44-way image classification set "ssds-2025" from GitHub (luriahc/ssds-2025); label vocabulary: Admiralty, Ang Mo Kio, Bukit Panjang, Bukit Timah, Buona Vista, Changi, Choa Chu Kang Central, Choa Chu Kang South, Clementi, East Coast Parkway, Jurong Island, Jurong Pier, Jurong West, Kent Ridge, Kranji Reservoir, Lim Chu Kang, Lower Peirce Reservoir, Macritchie Reservoir, Mandai, Marina Barrage, Marine Parade, Newton, Nicoll Highway, Pasir Panjang, Pasir Ris Central, Pasir Ris West, Paya Lebar, Pulau Ubin, Punggol, Queenstown, Seletar, Sembawang, Sentosa Island, Simei, Somerset Road, Tai Seng, Tanjong Katong, Tengah, Toa Payoh, Tuas, Tuas South, Ulu Pandan, Upper Peirce Reservoir, Whampoa.

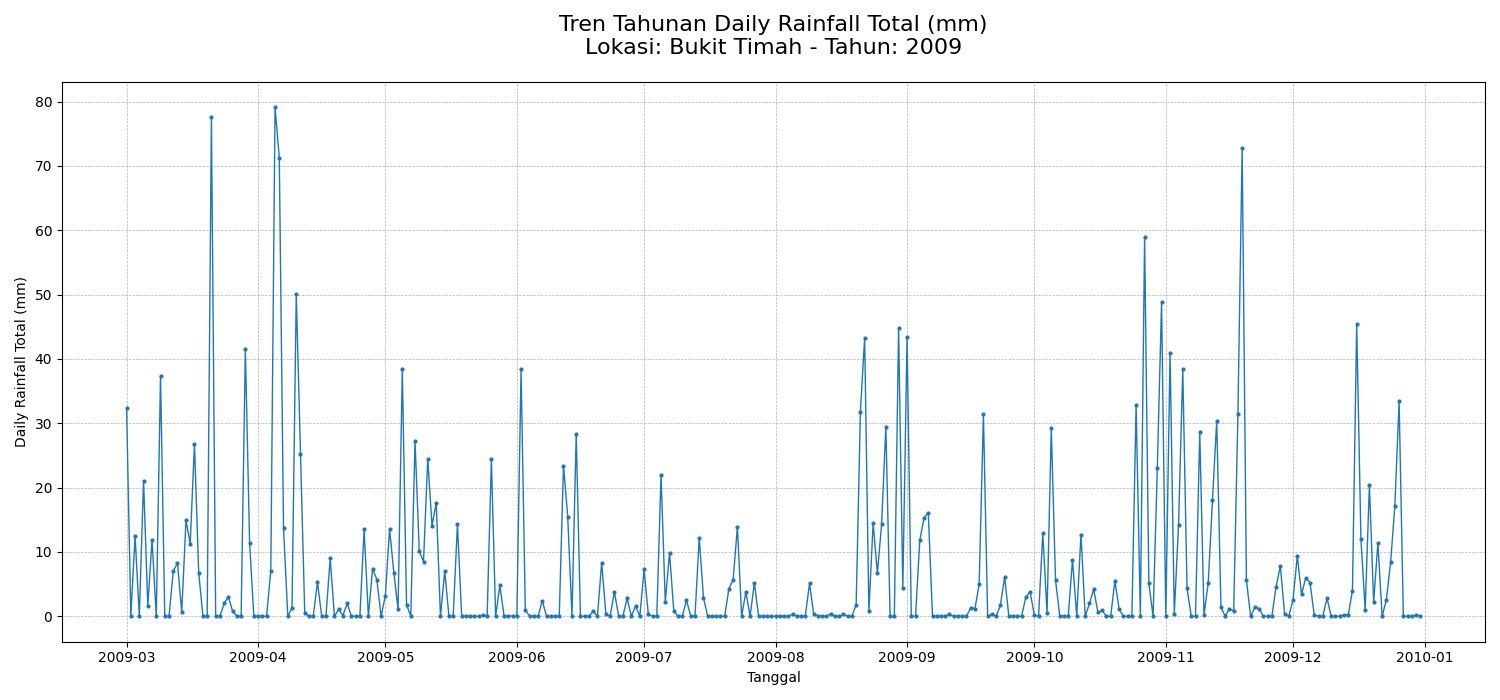
Label: Bukit Timah

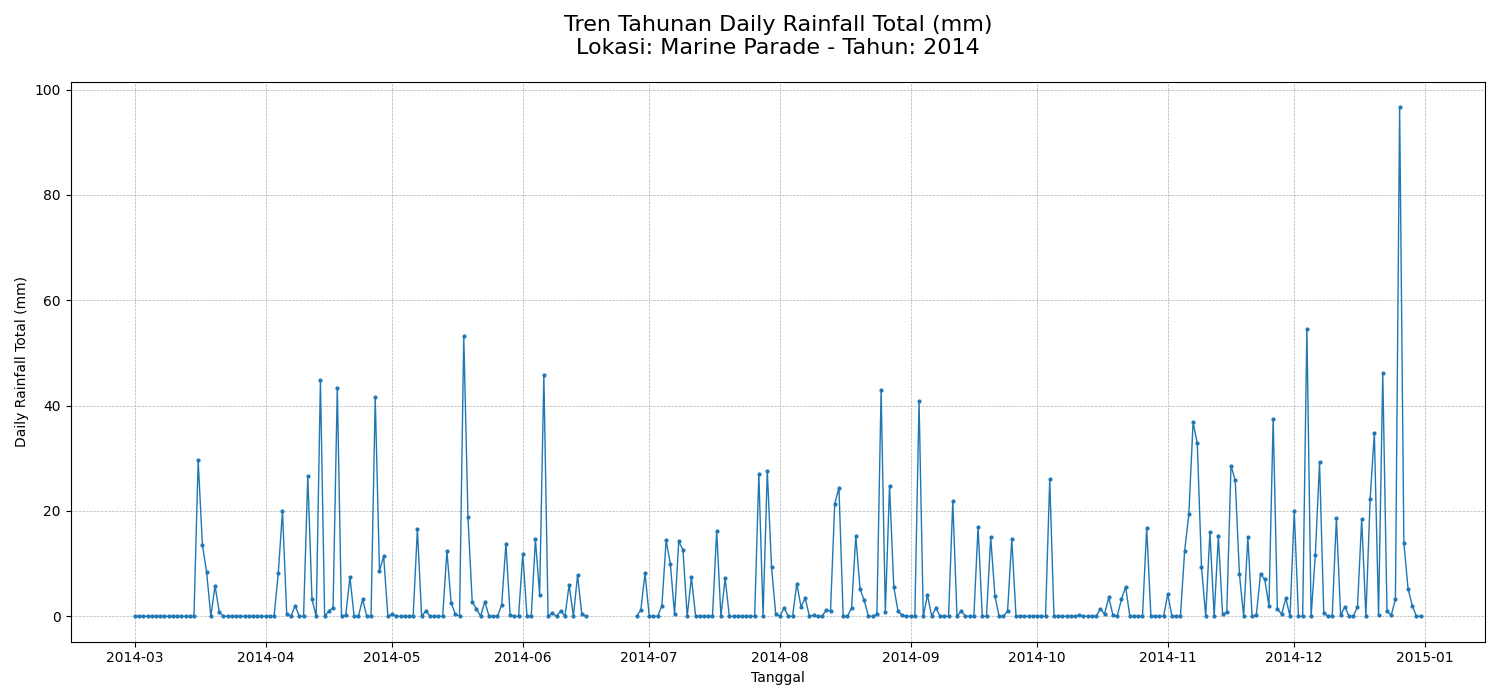
Label: Marine Parade

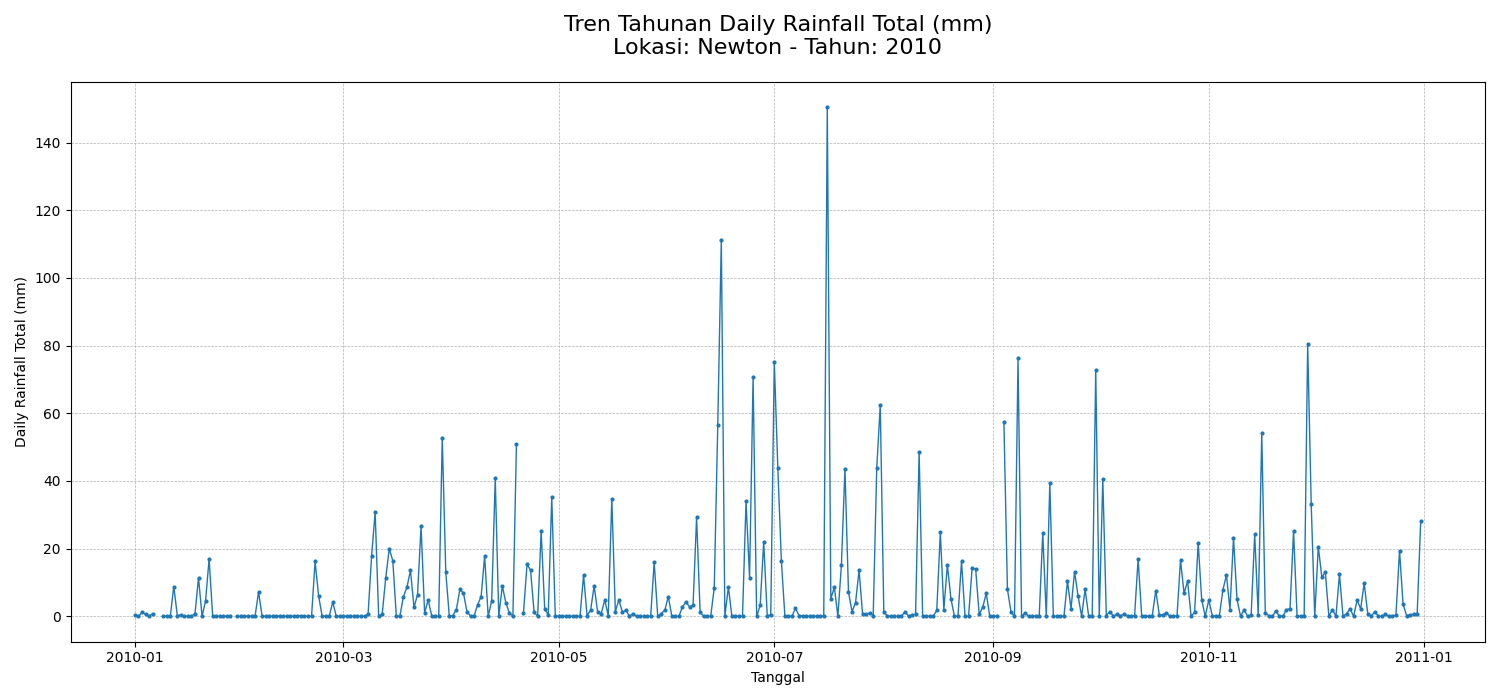
Label: Newton

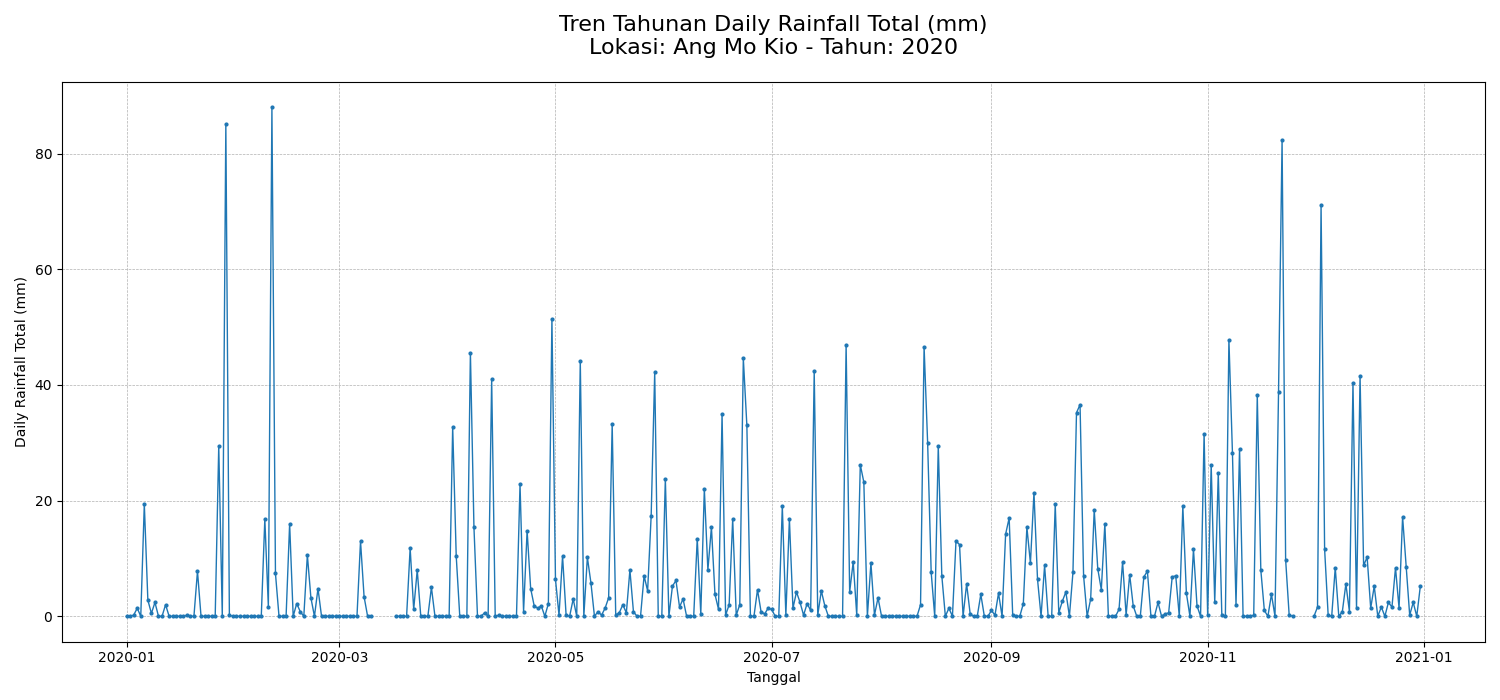
Label: Ang Mo Kio

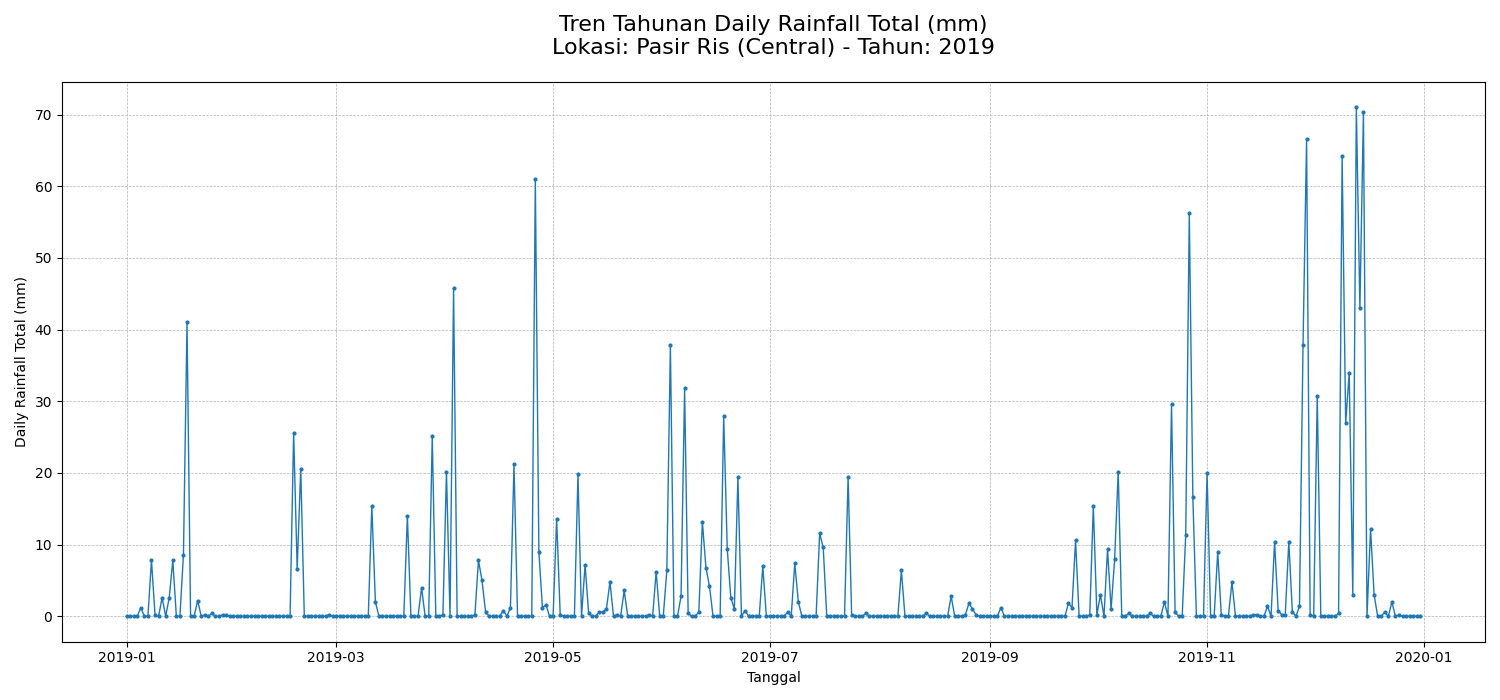
Label: Pasir Ris Central

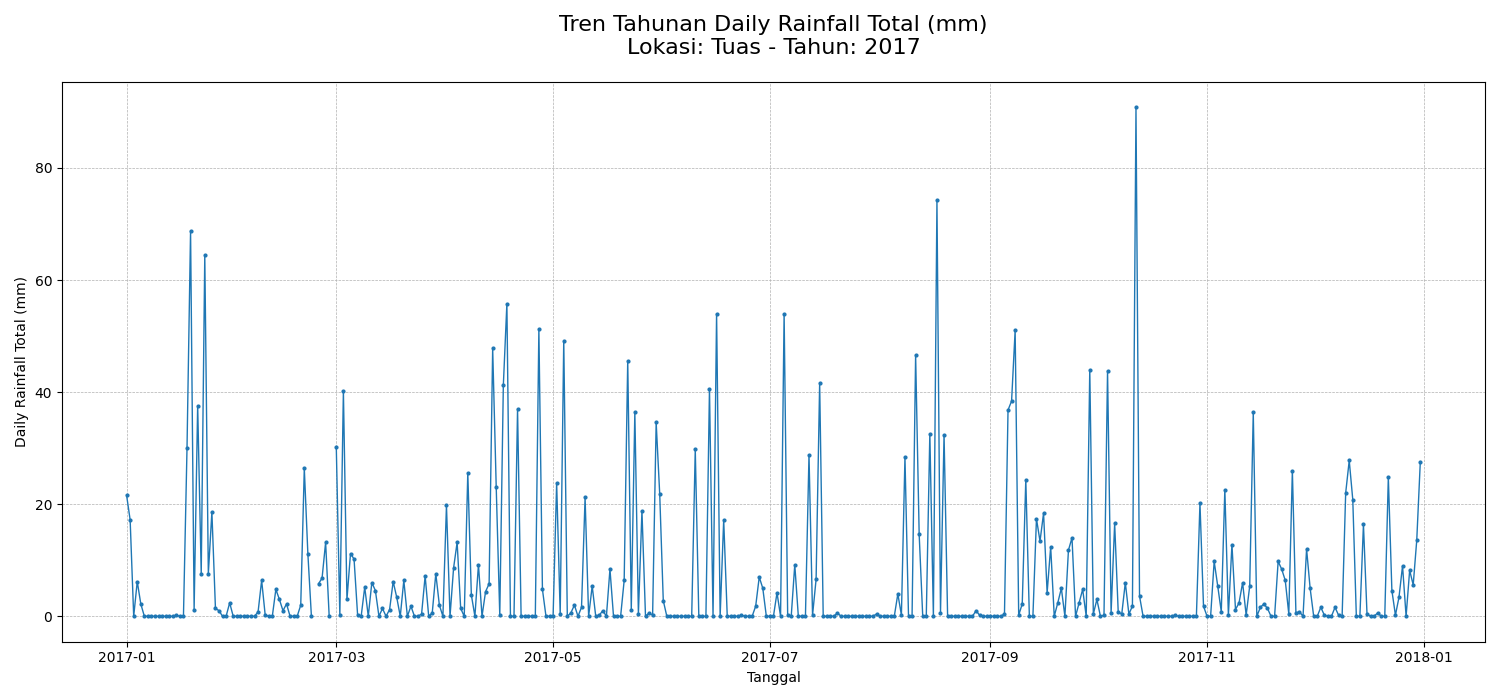
Label: Tuas
